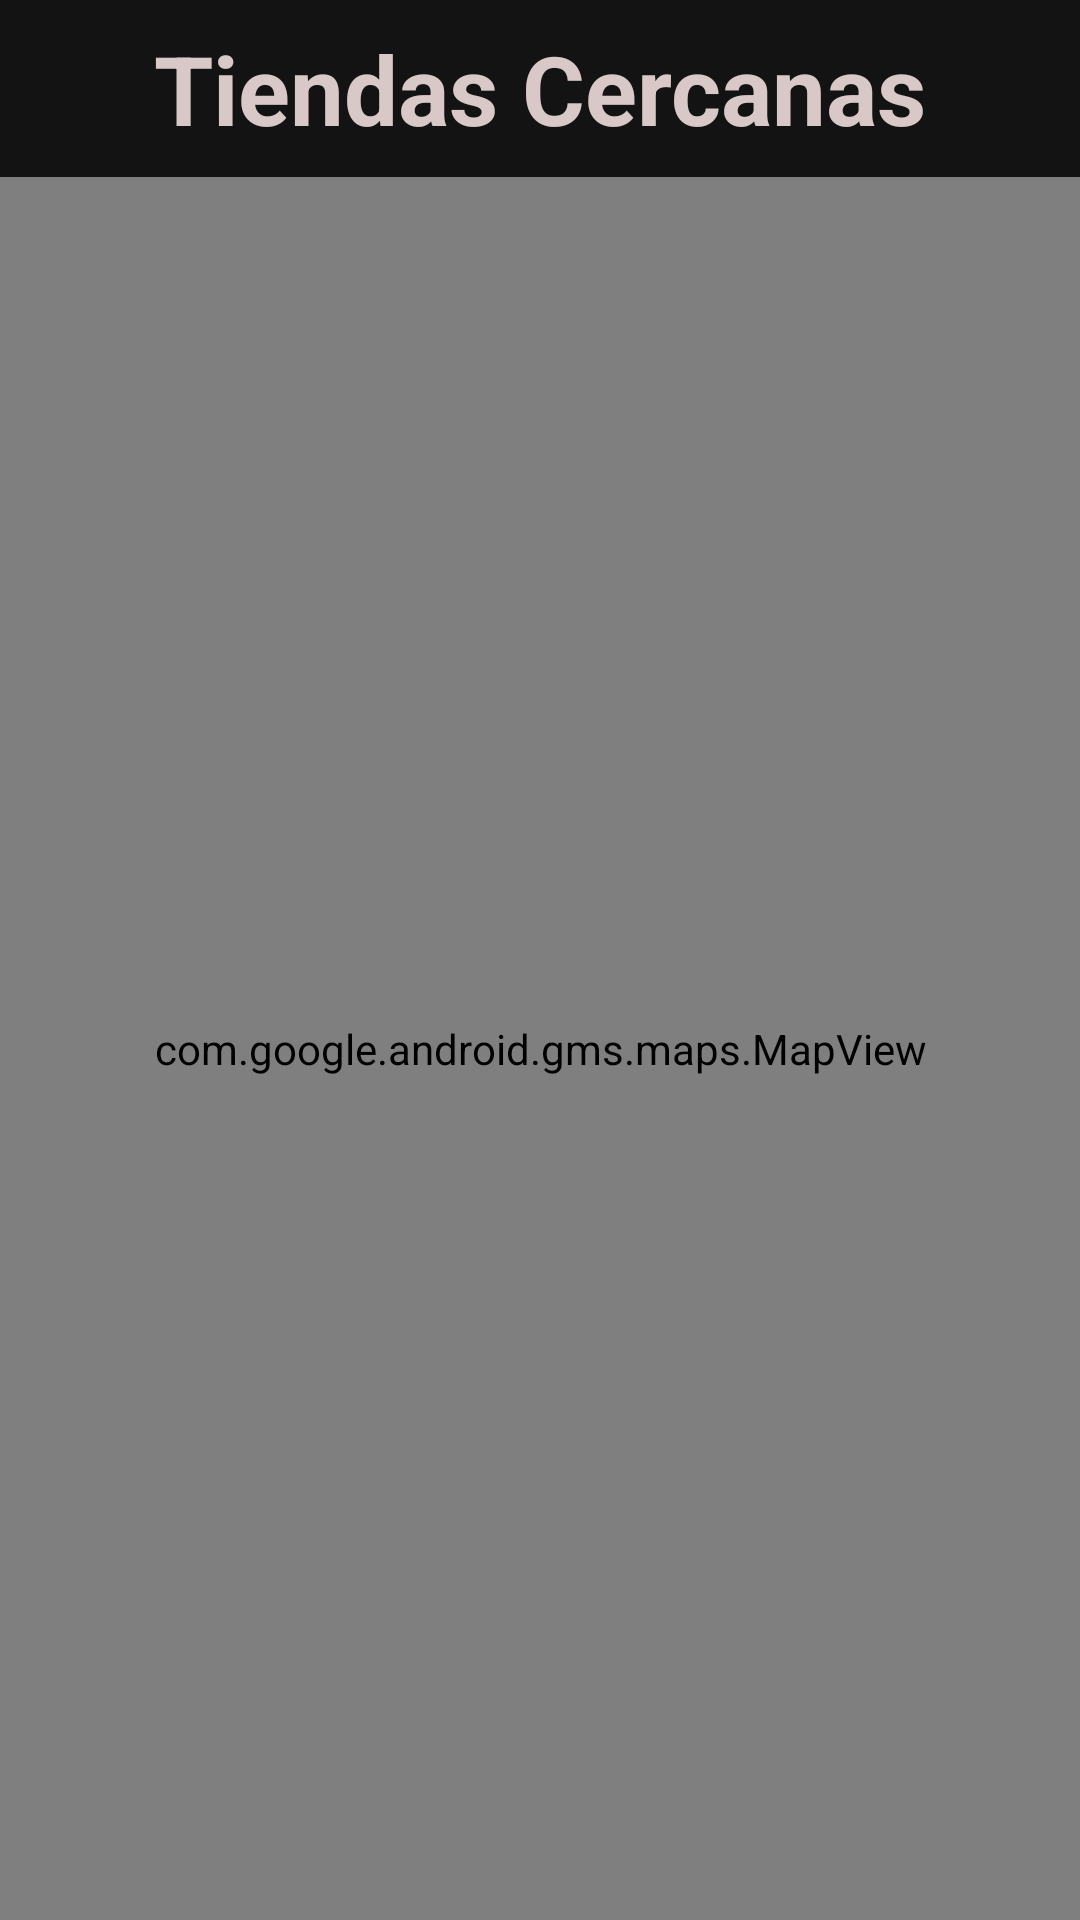

Here is an Android app screen rendered from its layout file. Give the layout XML and the strings, colors and styles it references.
<!-- AndroidManifest.xml: application theme Theme.RETO_1_XEO -->
<!-- res/layout/fragment_location.xml -->
<?xml version="1.0" encoding="utf-8"?>
<androidx.constraintlayout.widget.ConstraintLayout xmlns:android="http://schemas.android.com/apk/res/android"
    xmlns:app="http://schemas.android.com/apk/res-auto"
    xmlns:tools="http://schemas.android.com/tools"
    android:layout_width="match_parent"
    android:layout_height="match_parent"
    android:background="@color/primary"
    tools:context=".fragments.LocationFragment">

    <TextView
        android:id="@+id/title"
        style="@style/Title"
        android:layout_width="wrap_content"
        android:layout_height="wrap_content"
        android:text="@string/tiendas_cercanas"
        app:layout_constraintTop_toTopOf="parent"
        app:layout_constraintStart_toStartOf="parent"
        app:layout_constraintEnd_toEndOf="parent" />

    <com.google.android.gms.maps.MapView
        android:id="@+id/mapView"
        android:layout_width="0dp"
        android:layout_height="0dp"
        android:layout_marginTop="8dp"
        app:layout_constraintTop_toBottomOf="@id/title"
        app:layout_constraintBottom_toBottomOf="parent"
        app:layout_constraintStart_toStartOf="parent"
        app:layout_constraintEnd_toEndOf="parent"/>

</androidx.constraintlayout.widget.ConstraintLayout>
<!-- resources referenced by this layout -->
<resources>
  <color name="primary">#131313</color>
  <string name="tiendas_cercanas">Tiendas Cercanas</string>
  <style name="Title">
          <item name="android:textSize">32sp</item>
          <item name="android:textColor">@color/text</item>
          <item name="android:textStyle">bold</item>
          <item name="android:gravity">center</item>
          <item name="android:layout_marginTop">8dp</item>
      </style>
  <style name="Theme.RETO_1_XEO" parent="Theme.MaterialComponents.DayNight.DarkActionBar">
  
      </style>
  <color name="text">#D9C8C8</color>
</resources>
